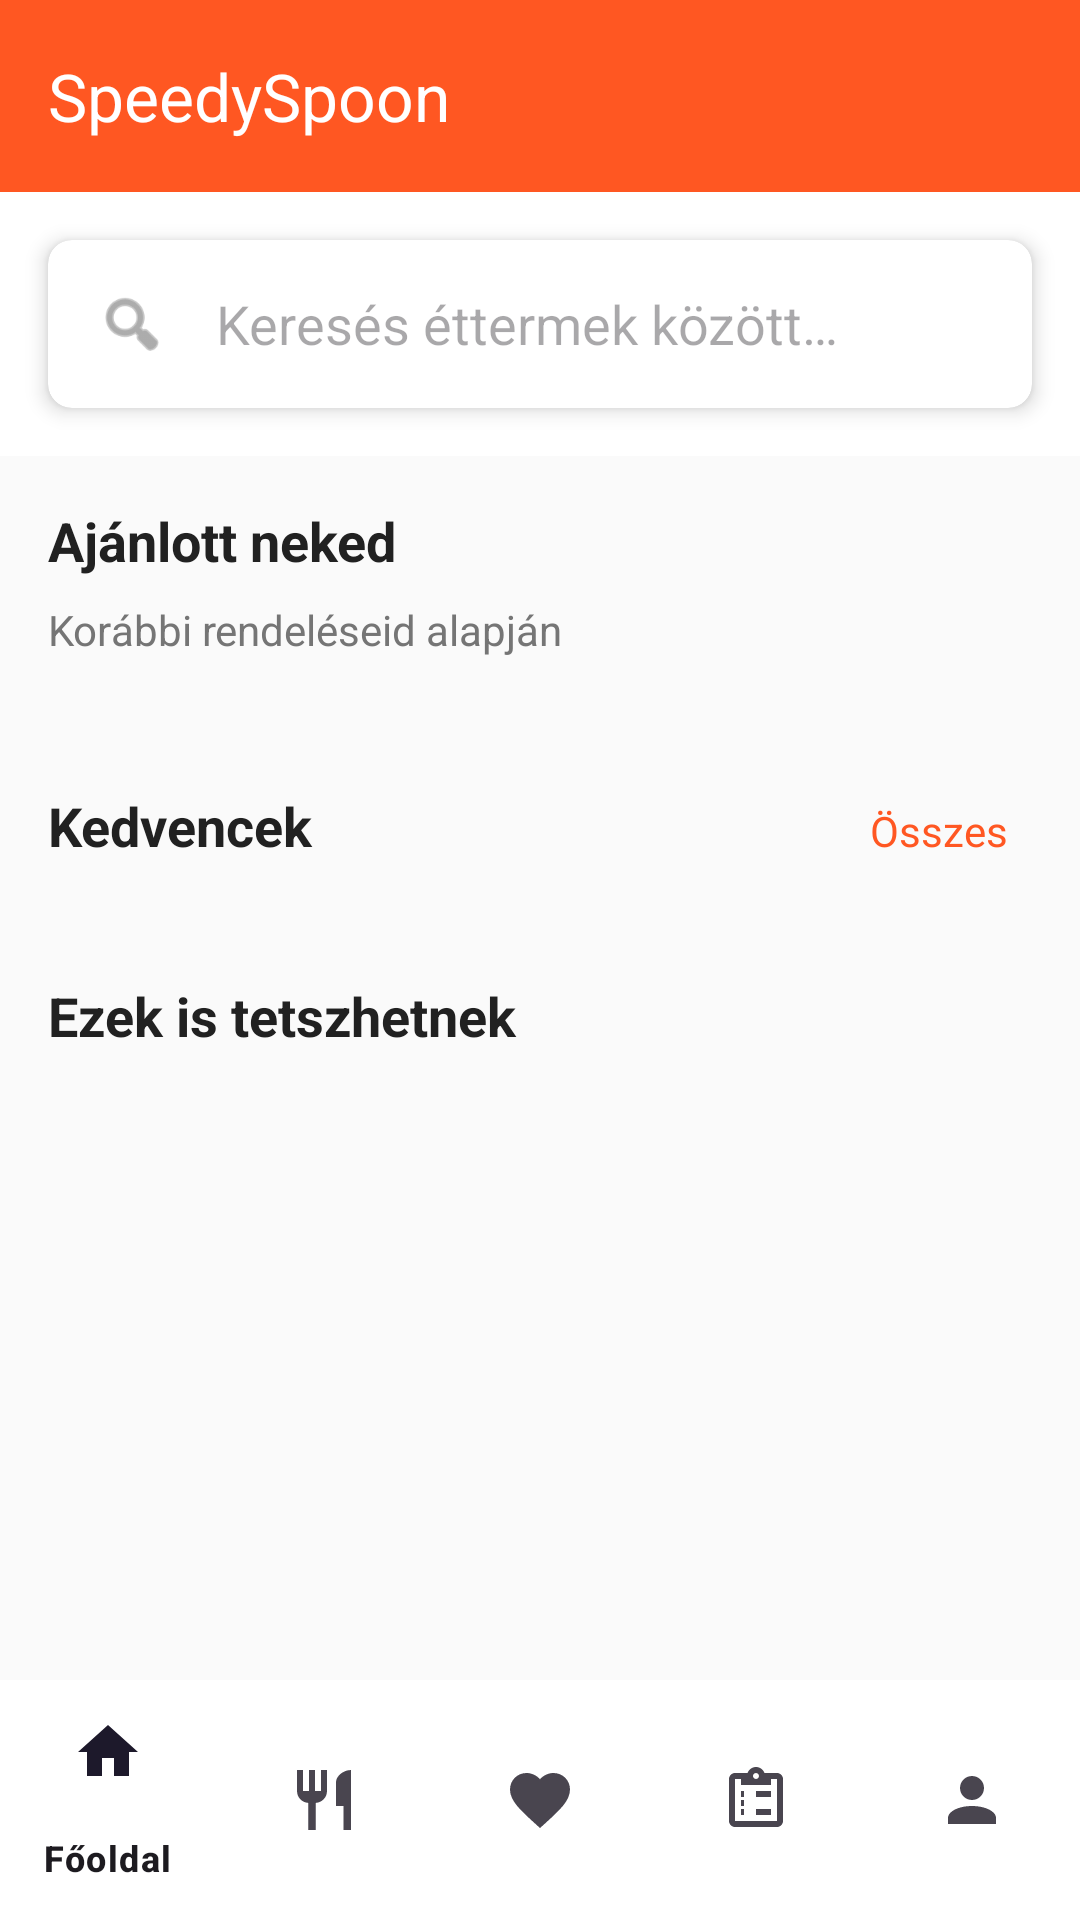

The Android layout XML behind this screen, and the referenced resources:
<!-- AndroidManifest.xml: application theme Theme.SpeedySpoon -->
<!-- res/layout/activity_home.xml -->
<?xml version="1.0" encoding="utf-8"?>
<androidx.coordinatorlayout.widget.CoordinatorLayout
    xmlns:android="http://schemas.android.com/apk/res/android"
    xmlns:app="http://schemas.android.com/apk/res-auto"
    xmlns:tools="http://schemas.android.com/tools"
    android:layout_width="match_parent"
    android:layout_height="match_parent"
    android:background="@color/background"
    android:id="@+id/home">

    <com.google.android.material.appbar.AppBarLayout
        android:id="@+id/appbar"
        android:layout_width="match_parent"
        android:layout_height="wrap_content"
        android:background="@color/white">

        <androidx.appcompat.widget.Toolbar
            android:id="@+id/toolbar"
            android:layout_width="match_parent"
            android:layout_height="?attr/actionBarSize"
            android:background="@color/primary"
            app:title="@string/app_name"
            app:titleTextColor="@color/white"
            app:layout_scrollFlags="scroll|enterAlways" />

        <androidx.cardview.widget.CardView
            android:layout_width="match_parent"
            android:layout_height="wrap_content"
            android:layout_margin="@dimen/spacing_medium"
            app:cardCornerRadius="@dimen/card_corner_radius"
            app:cardElevation="@dimen/card_elevation">

            <LinearLayout
                android:layout_width="match_parent"
                android:layout_height="wrap_content"
                android:orientation="horizontal"
                android:gravity="center_vertical">

                <ImageView
                    android:layout_width="24dp"
                    android:layout_height="24dp"
                    android:src="@android:drawable/ic_menu_search"
                    android:layout_margin="@dimen/spacing_medium"
                    android:tint="@color/textSecondary"
                    android:contentDescription="@string/search_hint" />

                <EditText
                    android:id="@+id/search_edit_text"
                    android:layout_width="0dp"
                    android:layout_height="48dp"
                    android:layout_weight="1"
                    android:background="@null"
                    android:hint="@string/search_hint"
                    android:imeOptions="actionSearch"
                    android:inputType="text"
                    android:maxLines="1" />
            </LinearLayout>
        </androidx.cardview.widget.CardView>
    </com.google.android.material.appbar.AppBarLayout>

    <androidx.core.widget.NestedScrollView
        android:layout_width="match_parent"
        android:layout_height="match_parent"
        app:layout_behavior="@string/appbar_scrolling_view_behavior">

        <LinearLayout
            android:layout_width="match_parent"
            android:layout_height="wrap_content"
            android:orientation="vertical"
            android:padding="@dimen/spacing_medium">

            
            <TextView
                android:layout_width="match_parent"
                android:layout_height="wrap_content"
                android:text="@string/recommended_for_you"
                android:textSize="18sp"
                android:textStyle="bold"
                android:textColor="@color/textPrimary"
                android:layout_marginBottom="@dimen/spacing_small" />

            <TextView
                android:layout_width="match_parent"
                android:layout_height="wrap_content"
                android:text="@string/based_on_previous_orders"
                android:textSize="14sp"
                android:textColor="@color/textSecondary"
                android:layout_marginBottom="@dimen/spacing_medium" />

            <androidx.recyclerview.widget.RecyclerView
                android:id="@+id/recommended_recycler_view"
                android:layout_width="match_parent"
                android:layout_height="wrap_content"
                android:nestedScrollingEnabled="false"
                android:layout_marginBottom="@dimen/spacing_large" />

            
            <LinearLayout
                android:id="@+id/favorites_section"
                android:layout_width="match_parent"
                android:layout_height="wrap_content"
                android:orientation="horizontal"
                android:layout_marginBottom="@dimen/spacing_small">

                <TextView
                    android:layout_width="0dp"
                    android:layout_height="wrap_content"
                    android:layout_weight="1"
                    android:text="@string/favorites_title"
                    android:textSize="18sp"
                    android:textStyle="bold"
                    android:textColor="@color/textPrimary" />

                <TextView
                    android:id="@+id/see_all_favorites"
                    android:layout_width="wrap_content"
                    android:layout_height="wrap_content"
                    android:text="Összes"
                    android:textColor="@color/primary"
                    android:padding="@dimen/spacing_small" />
            </LinearLayout>

            <androidx.recyclerview.widget.RecyclerView
                android:id="@+id/favorites_recycler_view"
                android:layout_width="match_parent"
                android:layout_height="wrap_content"
                android:nestedScrollingEnabled="false"
                android:layout_marginBottom="@dimen/spacing_large" />

            
            <TextView
                android:layout_width="match_parent"
                android:layout_height="wrap_content"
                android:text="@string/you_might_like"
                android:textSize="18sp"
                android:textStyle="bold"
                android:textColor="@color/textPrimary"
                android:layout_marginBottom="@dimen/spacing_medium" />

            <androidx.recyclerview.widget.RecyclerView
                android:id="@+id/suggestions_recycler_view"
                android:layout_width="match_parent"
                android:layout_height="wrap_content"
                android:nestedScrollingEnabled="false" />
        </LinearLayout>
    </androidx.core.widget.NestedScrollView>

    <com.google.android.material.bottomnavigation.BottomNavigationView
        android:id="@+id/bottom_navigation"
        android:layout_width="match_parent"
        android:layout_height="wrap_content"
        android:layout_gravity="bottom"
        android:background="@color/white"
        app:menu="@menu/bottom_navigation_menu" />

</androidx.coordinatorlayout.widget.CoordinatorLayout>
<!-- resources referenced by this layout -->
<resources>
  <color name="background">#FAFAFA</color>
  <color name="primary">#FF5722</color>
  <color name="textPrimary">#212121</color>
  <color name="textSecondary">#757575</color>
  <color name="white">#FFFFFF</color>
  <dimen name="card_corner_radius">8dp</dimen>
  <dimen name="card_elevation">4dp</dimen>
  <dimen name="spacing_large">24dp</dimen>
  <dimen name="spacing_medium">16dp</dimen>
  <dimen name="spacing_small">8dp</dimen>
  <string name="app_name">SpeedySpoon</string>
  <string name="based_on_previous_orders">Korábbi rendeléseid alapján</string>
  <string name="favorites_title">Kedvencek</string>
  <string name="recommended_for_you">Ajánlott neked</string>
  <string name="search_hint">Keresés éttermek között…</string>
  <string name="you_might_like">Ezek is tetszhetnek</string>
  <style name="Theme.SpeedySpoon" parent="Base.Theme.SpeedySpoon" />
  <style name="Base.Theme.SpeedySpoon" parent="Theme.Material3.DayNight.NoActionBar">
          
          
      </style>
</resources>
